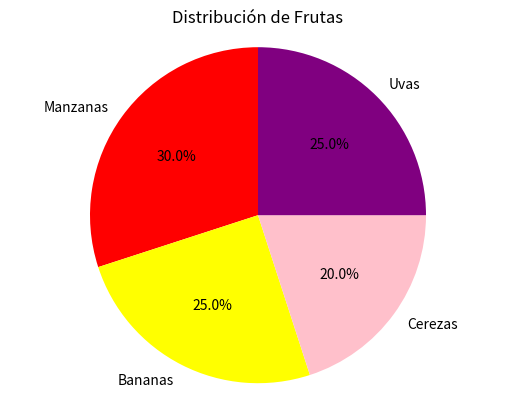

Here is the Python script that generated this plot:

import matplotlib.pyplot as plt

# Datos
etiquetas = ['Manzanas', 'Bananas', 'Cerezas', 'Uvas']
valores = [30, 25, 20, 25]
colores = ['red', 'yellow', 'pink', 'purple']

# Crear el gráfico de pastel
plt.pie(valores, labels=etiquetas, colors=colores, autopct='%1.1f%%', startangle=90)
plt.title('Distribución de Frutas')
plt.axis('equal')  # Hace que el gráfico sea un círculo perfecto

# Mostrar
plt.show()
